Dataset: Alzheimer_Binary (GitHub, bam841/Brain_demented-NonDementedIdentifier). Classes: demented, non demented.

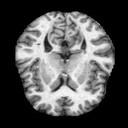
Label: non demented

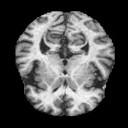
Label: demented

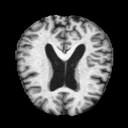
Label: non demented

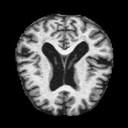
Label: demented

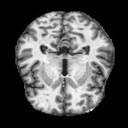
Label: non demented

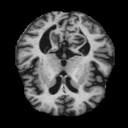
Label: demented
